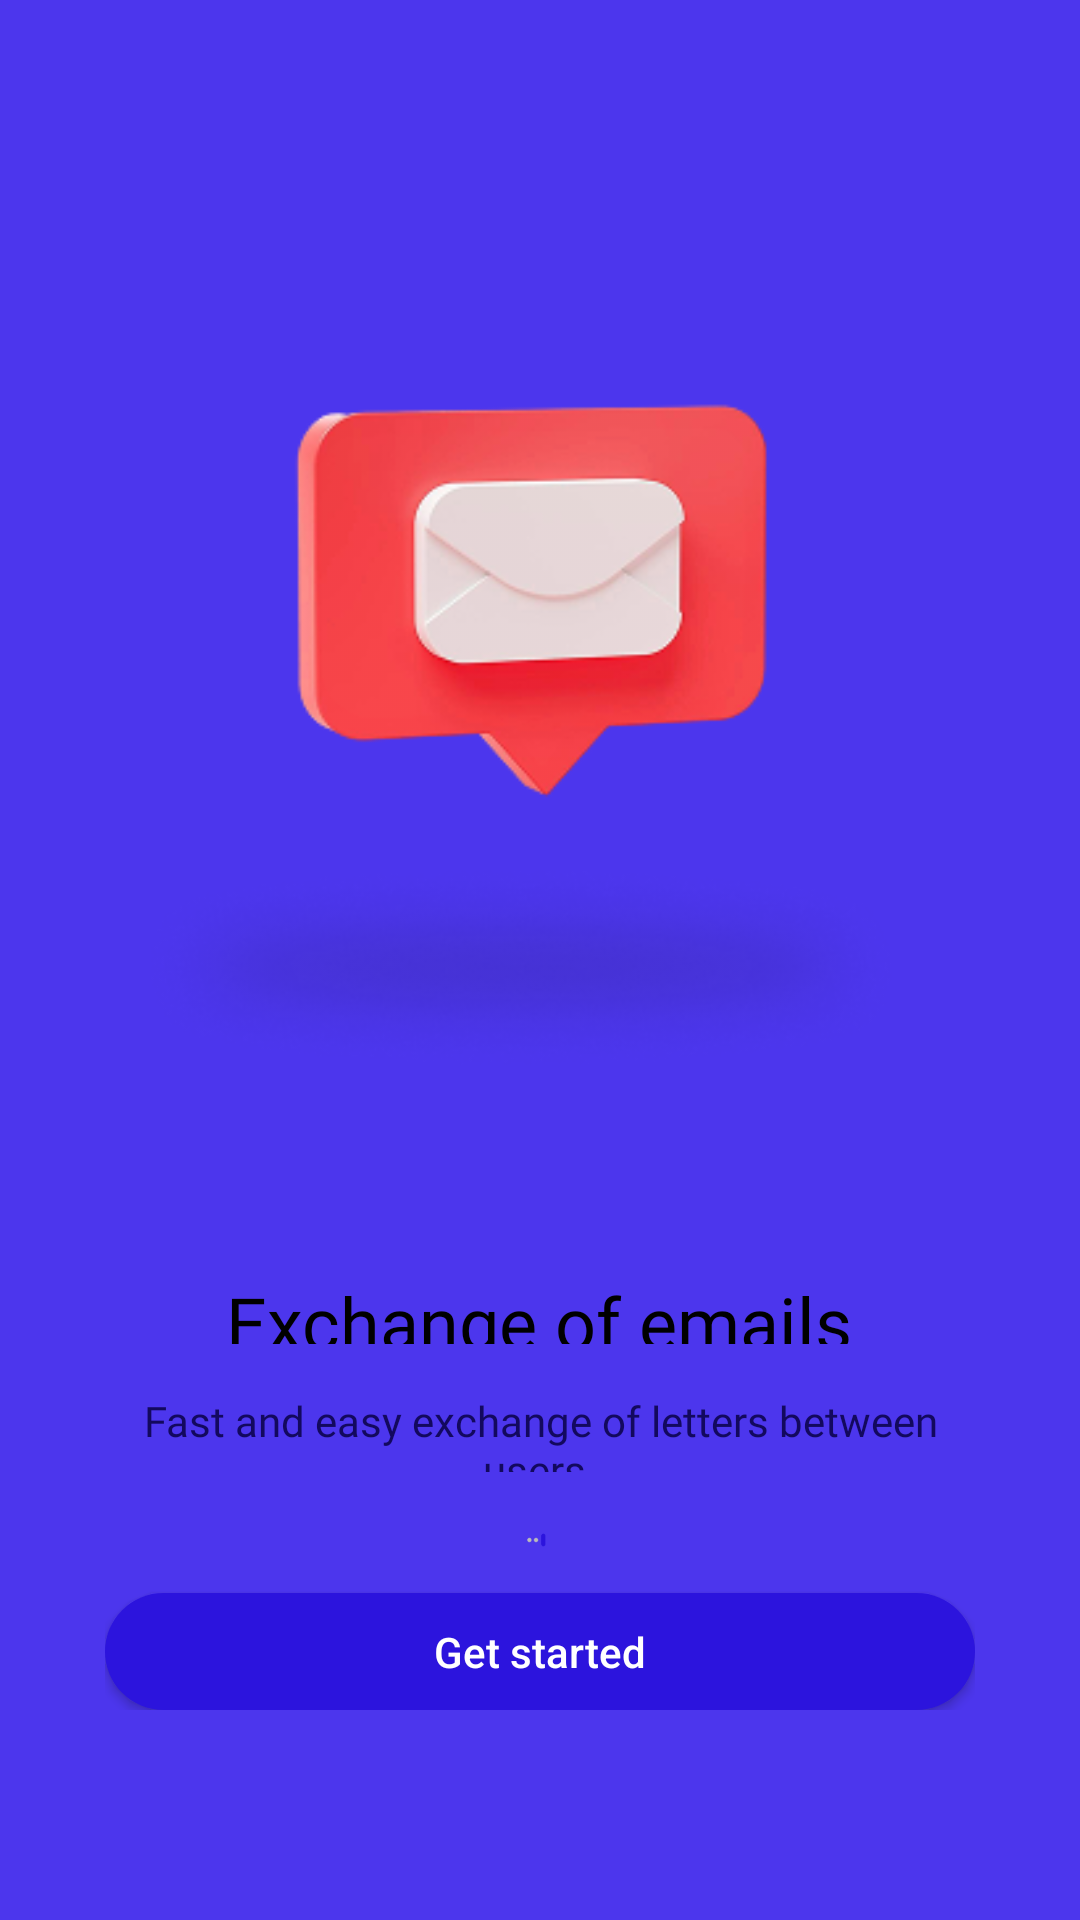

The Android layout XML behind this screen, and the referenced resources:
<!-- AndroidManifest.xml: application theme Theme.BreesApp -->
<!-- res/layout/fragment_on_boarding_third.xml -->
<?xml version="1.0" encoding="utf-8"?>
<FrameLayout xmlns:android="http://schemas.android.com/apk/res/android"
    xmlns:tools="http://schemas.android.com/tools"
    android:layout_width="match_parent"
    android:layout_height="match_parent"
    tools:context=".fragments.OnBoardingThird">

    <LinearLayout
        android:layout_width="match_parent"
        android:layout_height="match_parent"
        android:gravity="center"
        android:orientation="vertical"
        android:background="@drawable/bg_onboarding">

        <ImageView
            android:layout_width="@dimen/onb_img"
            android:layout_height="wrap_content"
            android:layout_weight="1"
            android:layout_marginTop="50dp"
            android:layout_gravity="center_horizontal"
            android:src="@drawable/illustrations3"/>


        <LinearLayout
            android:layout_width="match_parent"
            android:layout_height="wrap_content"
            android:layout_marginTop="35dp"
            android:layout_weight="1"
            android:orientation="vertical"
            android:gravity="center_horizontal"
            android:layout_marginBottom="50dp"
            android:layout_marginHorizontal="15dp"
            android:background="@drawable/bg_text_onb"
            android:padding="20dp">

            <TextView
                android:layout_weight="1"
                android:id="@+id/title_t_1"
                android:layout_width="wrap_content"
                android:layout_height="wrap_content"
                android:text="@string/onb_t_5"
                android:textSize="24sp"
                android:textAlignment="center"
                android:fontFamily="@font/inter_28pt_bold"
                android:textColor="@color/black"
                android:layout_marginTop="10dp"/>

            <TextView
                android:layout_weight="1"
                android:id="@+id/text_t_1"
                android:layout_width="wrap_content"
                android:layout_height="wrap_content"
                android:text="@string/onb_t_6"
                android:layout_marginTop="16dp"
                android:textAlignment="center"
                android:textColor="@color/text_onb"
                android:fontFamily="@font/inter_28pt_regular"/>

            <ImageView
                android:layout_weight="2"
                android:id="@+id/ind_t_1"
                android:layout_marginTop="20dp"
                android:layout_width="wrap_content"
                android:layout_height="wrap_content"
                android:src="@drawable/sliders3"/>

            <Button
                android:layout_weight="1"
                android:id="@+id/btn_get_started"
                android:layout_marginTop="15dp"
                android:layout_width="match_parent"
                android:layout_height="wrap_content"
                android:text="@string/get_started"
                android:textAllCaps="false"
                android:textColor="@color/white"
                android:background="@drawable/btn_style"/>

        </LinearLayout>
    </LinearLayout>

</FrameLayout>
<!-- resources referenced by this layout -->
<resources>
  <color name="black">#FF000000</color>
  <color name="text_onb">#13095E</color>
  <color name="white">#FFFFFFFF</color>
  <dimen name="onb_img">346dp</dimen>
  <!-- drawable bg_onboarding (drawable) -->
  <?xml version="1.0" encoding="utf-8"?>
  <shape xmlns:android="http://schemas.android.com/apk/res/android"
      android:shape="rectangle">
  
      <solid android:color="@color/lbg"/>
  
  </shape>
  <!-- drawable btn_style (drawable) -->
  <?xml version="1.0" encoding="utf-8"?>
  <shape xmlns:android="http://schemas.android.com/apk/res/android"
      android:shape="rectangle">
  
      <solid android:color="@color/main"/>
      <corners android:radius="55dp"/>
  
  </shape>
  <!-- drawable illustrations3: png bitmap (drawable, 41098 bytes) -->
  <!-- drawable sliders3: png bitmap (drawable, 508 bytes) -->
  <string name="get_started">Get started</string>
  <string name="onb_t_5">Exchange of emails</string>
  <string name="onb_t_6">Fast and easy exchange of letters between users.</string>
  <style name="Theme.BreesApp" parent="Theme.MaterialComponents.DayNight.NoActionBar">
          
          <item name="colorPrimary">@color/main</item>
          <item name="colorPrimaryVariant">@color/main</item>
          <item name="colorOnPrimary">@color/white</item>
          
          <item name="colorSecondary">@color/teal_200</item>
          <item name="colorSecondaryVariant">@color/teal_700</item>
          <item name="colorOnSecondary">@color/black</item>
          
          <item name="android:statusBarColor">?attr/colorPrimaryVariant</item>
          
      </style>
  <color name="lbg">#4C36ED</color>
  <color name="main">#2C14DD</color>
  <color name="teal_200">#FF03DAC5</color>
  <color name="teal_700">#FF018786</color>
</resources>
